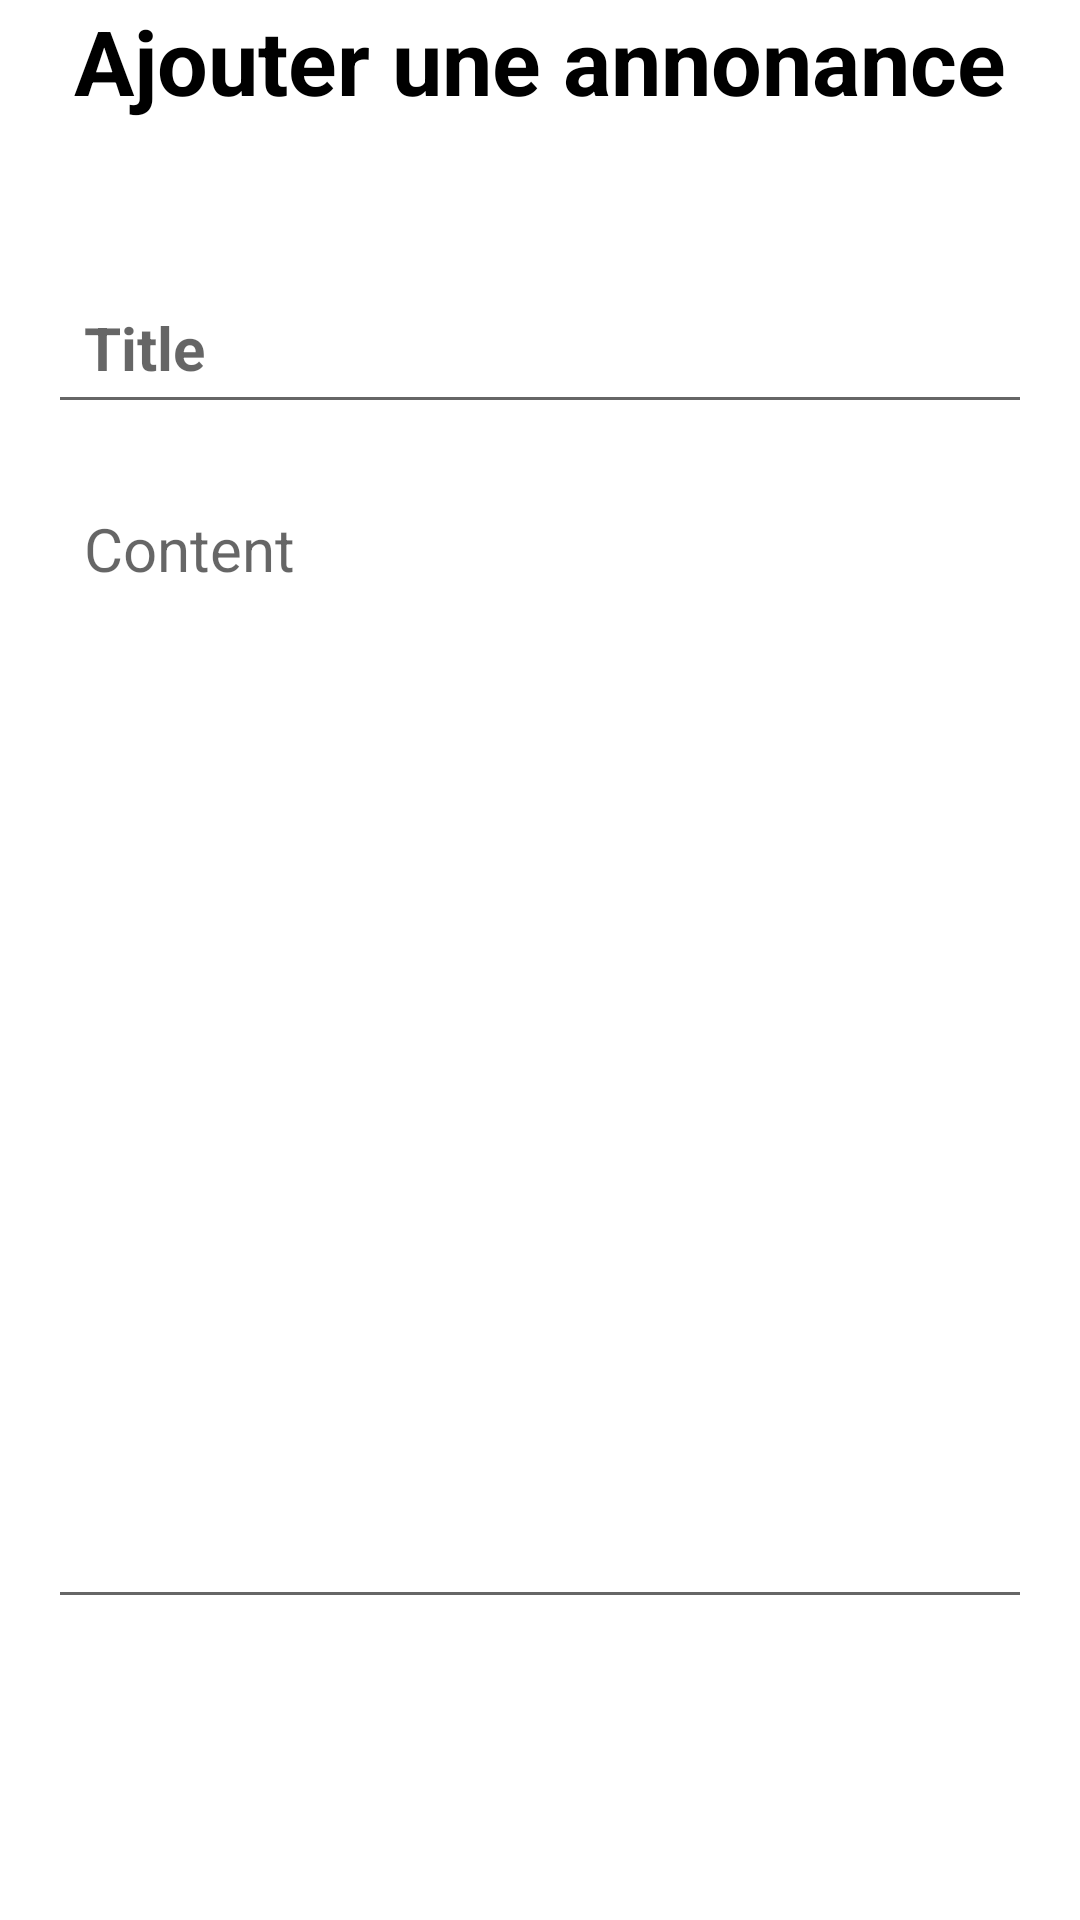

This screen was rendered from an Android layout file. Write that file and the resources it references.
<!-- AndroidManifest.xml: application theme Theme.NotesPro -->
<!-- res/layout/activity_food_details.xml -->
<?xml version="1.0" encoding="utf-8"?>
<RelativeLayout xmlns:android="http://schemas.android.com/apk/res/android"
    xmlns:app="http://schemas.android.com/apk/res-auto"
    xmlns:tools="http://schemas.android.com/tools"
    android:layout_width="match_parent"
    android:layout_height="match_parent"
    android:background="@color/white"
    tools:context=".FoodDetailsActivity">
    <RelativeLayout
        android:layout_width="match_parent"
        android:layout_height="wrap_content"
        android:id="@+id/title_bar_layout"
        >
    <TextView
        android:layout_width="match_parent"
        android:layout_height="wrap_content"
        android:text="Ajouter une annonance"
        android:textStyle="bold"
        android:id="@+id/page_title"
        android:textColor="@color/black"
        android:textSize="30dp"
        android:gravity="center"
        ></TextView>
        <ImageButton
            android:layout_width="36dp"
            android:layout_height="36dp"
            android:src="@drawable/ic_baseline_done_24"
            android:id="@+id/save_food_btn"
            android:layout_alignParentEnd="true"
            android:layout_centerVertical="true"
            android:background="?attr/selectableItemBackgroundBorderless"
            ></ImageButton>
        </RelativeLayout>
   <LinearLayout
       android:layout_width="match_parent"
       android:layout_height="wrap_content"
        android:layout_below="@id/title_bar_layout"
       android:orientation="vertical"
       android:padding="16dp"
       android:layout_marginVertical="26dp"
       android:backgroundTint="@color/purple_200">



    <EditText
        android:layout_width="match_parent"
        android:layout_height="wrap_content"
        android:hint="Title"
        android:id="@+id/food_title_text"
        android:textSize="20dp"
        android:padding="12dp"
        android:textStyle="bold"
        android:layout_marginVertical="8dp">
        </EditText>
    <EditText
        android:layout_width="match_parent"
        android:layout_height="wrap_content"
        android:hint="Content"
        android:minLines="15"
        android:gravity="top"
        android:id="@+id/food_content_text"
        android:textSize="20dp"
        android:padding="12dp"
        android:textColor="@color/black"
        android:layout_marginVertical="8dp">
        </EditText>

       </LinearLayout>
</RelativeLayout>
<!-- resources referenced by this layout -->
<resources>
  <style name="Theme.NotesPro" parent="Theme.MaterialComponents.DayNight.NoActionBar">
          
          <item name="colorPrimary">@color/purple_500</item>
          <item name="colorPrimaryVariant">@color/purple_700</item>
          <item name="colorOnPrimary">@color/white</item>
          
          <item name="colorSecondary">@color/teal_200</item>
          <item name="colorSecondaryVariant">@color/teal_700</item>
          <item name="colorOnSecondary">@color/black</item>
          
          <item name="android:statusBarColor">?attr/colorPrimaryVariant</item>
          
      </style>
  <!-- not gathered from this repository: default colours our renderer supplied (Android Studio template values) -->
  <color name="purple_200">#FFBB86FC</color>
  <color name="purple_500">#FF6200EE</color>
  <color name="purple_700">#FF3700B3</color>
  <color name="teal_200">#FF03DAC5</color>
  <color name="teal_700">#FF018786</color>
  <color name="black">#FF000000</color>
  <color name="white">#FFFFFFFF</color>
</resources>
